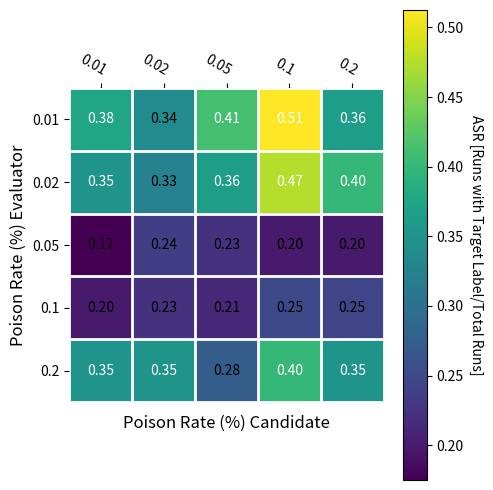

The matplotlib source for this figure:
# %%
import matplotlib.pyplot as plt
import numpy as np

import matplotlib
import matplotlib as mpl

# %%
vegetables = ["0.01", "0.02", "0.05", "0.1",
              "0.2"]
farmers = ["0.01", "0.02", "0.05",
           "0.1", "0.2"]

# average score matrix
harvest = np.array([[0.375, 0.3375, 0.4125, 0.5125, 0.3625], [0.35, 0.325, 0.3625, 0.475, 0.4], [
                   0.175, 0.2375, 0.225, 0.2, 0.2], [0.2, 0.225, 0.2125, 0.25, 0.24528301886792453], [0.35, 0.35, 0.275, 0.4, 0.35]])

# %%


def heatmap(data, row_labels, col_labels, ax=None,
            cbar_kw=None, cbarlabel="", **kwargs):
    """
    Create a heatmap from a numpy array and two lists of labels.

    Parameters
    ----------
    data
        A 2D numpy array of shape (M, N).
    row_labels
        A list or array of length M with the labels for the rows.
    col_labels
        A list or array of length N with the labels for the columns.
    ax
        A `matplotlib.axes.Axes` instance to which the heatmap is plotted.  If
        not provided, use current Axes or create a new one.  Optional.
    cbar_kw
        A dictionary with arguments to `matplotlib.Figure.colorbar`.  Optional.
    cbarlabel
        The label for the colorbar.  Optional.
    **kwargs
        All other arguments are forwarded to `imshow`.
    """

    if ax is None:
        ax = plt.gca()

    if cbar_kw is None:
        cbar_kw = {}

    # Plot the heatmap
    im = ax.imshow(data, **kwargs)

    # Create colorbar
    cbar = ax.figure.colorbar(im, ax=ax, **cbar_kw)
    cbar.ax.set_ylabel(cbarlabel, rotation=-90, va="bottom")

    # Show all ticks and label them with the respective list entries.
    ax.set_xticks(np.arange(data.shape[1]), labels=col_labels)
    ax.set_yticks(np.arange(data.shape[0]), labels=row_labels)
    ax.set_ylabel("Poison Rate (%) Evaluator", fontsize=12)
    ax.set_xlabel("Poison Rate (%) Candidate", fontsize=12)

    # Let the horizontal axes labeling appear on top.
    ax.tick_params(top=True, bottom=False,
                   labeltop=True, labelbottom=False)

    # Rotate the tick labels and set their alignment.
    plt.setp(ax.get_xticklabels(), rotation=-30, ha="right",
             rotation_mode="anchor")

    # Turn spines off and create white grid.
    ax.spines[:].set_visible(False)

    ax.set_xticks(np.arange(data.shape[1]+1)-.5, minor=True)
    ax.set_yticks(np.arange(data.shape[0]+1)-.5, minor=True)
    ax.grid(which="minor", color="w", linestyle='-', linewidth=2)
    ax.tick_params(which="minor", bottom=False, left=False)

    return im, cbar

# %%


def annotate_heatmap(im, data=None, valfmt="{x:.2f}",
                     textcolors=("black", "white"),
                     threshold=None, **textkw):
    """
    A function to annotate a heatmap.

    Parameters
    ----------
    im
        The AxesImage to be labeled.
    data
        Data used to annotate.  If None, the image's data is used.  Optional.
    valfmt
        The format of the annotations inside the heatmap.  This should either
        use the string format method, e.g. "$ {x:.2f}", or be a
        `matplotlib.ticker.Formatter`.  Optional.
    textcolors
        A pair of colors.  The first is used for values below a threshold,
        the second for those above.  Optional.
    threshold
        Value in data units according to which the colors from textcolors are
        applied.  If None (the default) uses the middle of the colormap as
        separation.  Optional.
    **kwargs
        All other arguments are forwarded to each call to `text` used to create
        the text labels.
    """

    if not isinstance(data, (list, np.ndarray)):
        data = im.get_array()

    # Normalize the threshold to the images color range.
    if threshold is not None:
        threshold = im.norm(threshold)
    else:
        threshold = im.norm(data.max())/2.

    # Set default alignment to center, but allow it to be
    # overwritten by textkw.
    kw = dict(horizontalalignment="center",
              verticalalignment="center")
    kw.update(textkw)

    # Get the formatter in case a string is supplied
    if isinstance(valfmt, str):
        valfmt = matplotlib.ticker.StrMethodFormatter(valfmt)

    # Loop over the data and create a `Text` for each "pixel".
    # Change the text's color depending on the data.
    texts = []
    for i in range(data.shape[0]):
        for j in range(data.shape[1]):
            kw.update(color=textcolors[int(im.norm(data[i, j]) > threshold)])
            text = im.axes.text(j, i, valfmt(data[i, j], None), **kw)
            texts.append(text)

    return texts


# %%
fig, ax = plt.subplots(figsize=(5, 5))

im, cbar = heatmap(harvest, vegetables, farmers, ax=ax,
                   cmap="viridis", cbarlabel="ASR [Runs with Target Label/Total Runs]")
texts = annotate_heatmap(im, valfmt="{x:.2f}")
# fig.text(0.3, 0.02, 'Pairwise Evaluator',
#          ha='center', fontsize=20)
fig.tight_layout()
plt.show()
plt.savefig("heatmap")
